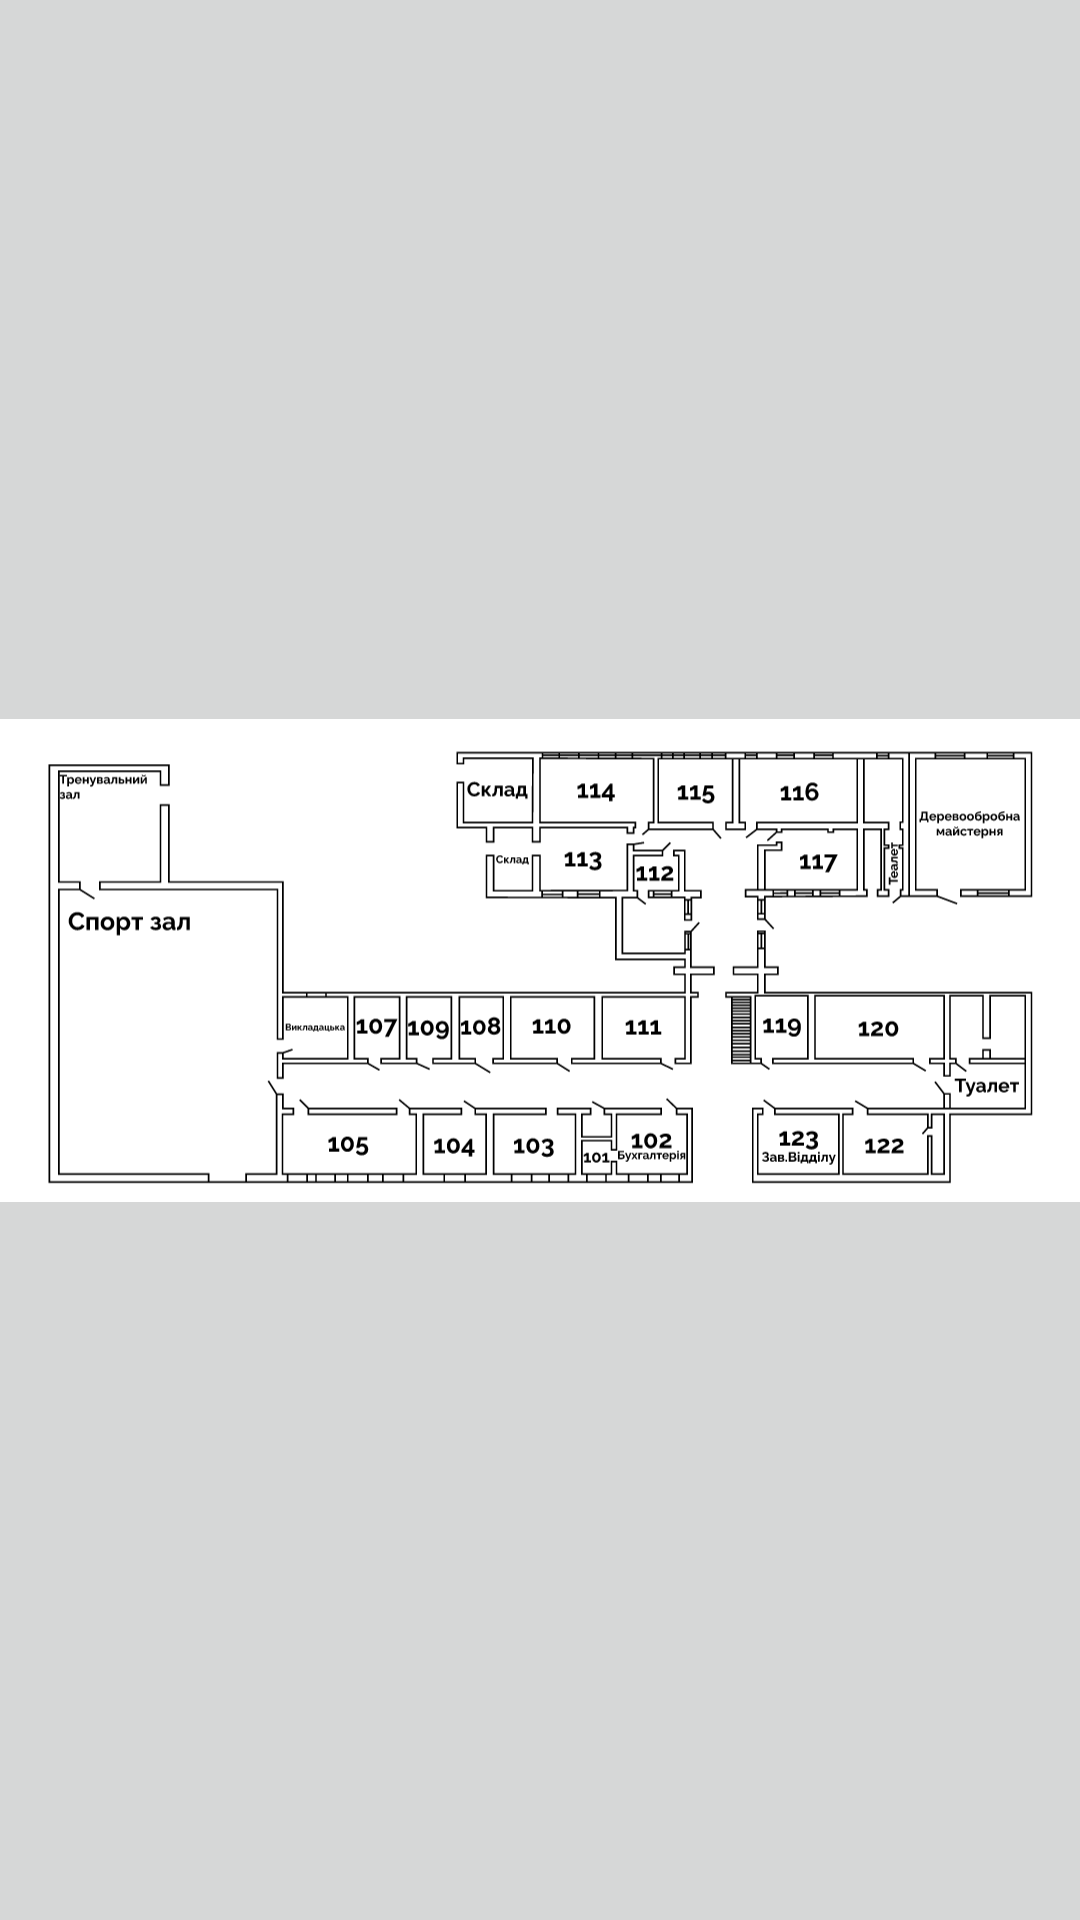

Write the Android layout XML for this screen, with the resource values it uses.
<!-- AndroidManifest.xml: application theme Theme.MyApplication -->
<!-- res/layout/activity_corpus_one.xml -->
<?xml version="1.0" encoding="utf-8"?>
<androidx.constraintlayout.widget.ConstraintLayout xmlns:android="http://schemas.android.com/apk/res/android"
    xmlns:app="http://schemas.android.com/apk/res-auto"
    xmlns:tools="http://schemas.android.com/tools"
    android:layout_width="match_parent"
    android:layout_height="match_parent"
    tools:context=".CorpusOne">

    <ImageView
        android:id="@+id/imageView"
        android:layout_width="wrap_content"
        android:layout_height="wrap_content"
        app:layout_constraintBottom_toBottomOf="parent"
        app:layout_constraintEnd_toEndOf="parent"
        app:layout_constraintStart_toStartOf="parent"
        app:layout_constraintTop_toTopOf="parent"
        app:srcCompat="@drawable/corp1_1" />
</androidx.constraintlayout.widget.ConstraintLayout>
<!-- resources referenced by this layout -->
<resources>
  <!-- drawable corp1_1: jpg bitmap (drawable, 53587 bytes) -->
  <style name="Theme.MyApplication" parent="Theme.MaterialComponents.DayNight.DarkActionBar">
          
          <item name="colorPrimary">#85B6DC</item>
          <item name="colorPrimaryVariant">@color/purple_700</item>
          <item name="colorOnPrimary">#FFFFFF</item>
          <item name="android:colorBackground">#d6d7d7</item>
  
  
          
          <item name="colorSecondary">@color/teal_200</item>
          <item name="colorSecondaryVariant">@color/teal_700</item>
          <item name="colorOnSecondary">@color/black</item>
          
          <item name="android:statusBarColor">#85B6DC</item>
          
      </style>
  <color name="purple_700">#FF3700B3</color>
  <color name="teal_200">#FF85b6dc</color>
  <color name="teal_700">#FF85b6dc</color>
  <color name="black">#FF000000</color>
</resources>
